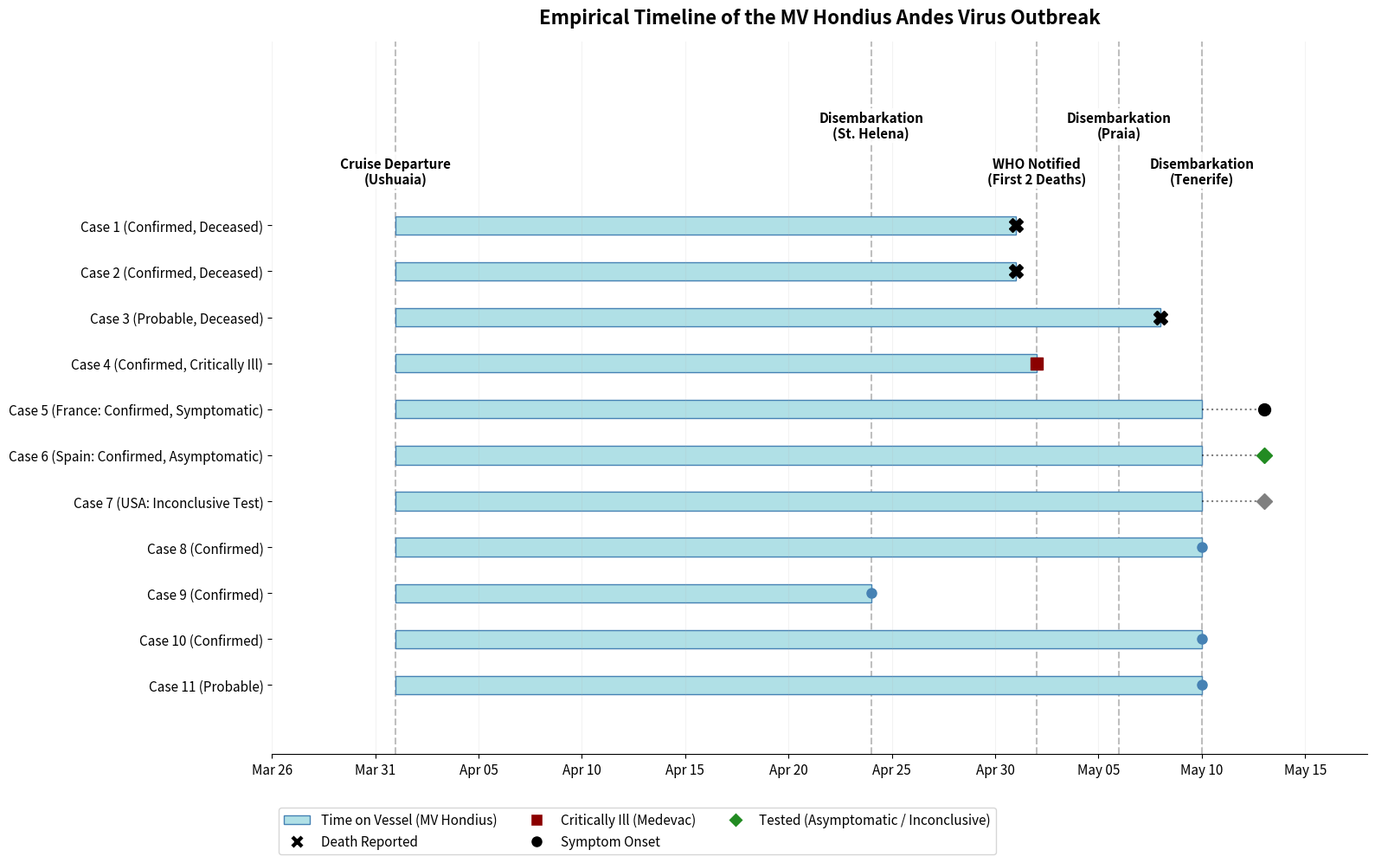

Write Python code to recreate this figure. (Note: this script raises an exception after producing the figure.)
import matplotlib.pyplot as plt
import matplotlib.dates as mdates
import matplotlib.patches as patches
from datetime import datetime, timedelta
import numpy as np
import os
import time

def main():
    # Set up the figure with enough height for 11 patients
    fig, ax = plt.subplots(figsize=(16, 10))
    
    # Define the 11 patients based on WHO data
    patients = [
        'Case 1 (Confirmed, Deceased)', 
        'Case 2 (Confirmed, Deceased)', 
        'Case 3 (Probable, Deceased)',
        'Case 4 (Confirmed, Critically Ill)',
        'Case 5 (France: Confirmed, Symptomatic)',
        'Case 6 (Spain: Confirmed, Asymptomatic)',
        'Case 7 (USA: Inconclusive Test)',
        'Case 8 (Confirmed)',
        'Case 9 (Confirmed)',
        'Case 10 (Confirmed)',
        'Case 11 (Probable)'
    ]
    
    y_pos = np.arange(len(patients))
    
    # Key Dates
    date_departure = datetime(2026, 4, 1)
    
    # Colors
    c_ship = 'powderblue'
    
    # We set a fixed seed to ensure the visualization remains consistent
    np.random.seed(42)
    
    for i, patient in enumerate(patients):
        start_date = date_departure
        
        # Determine disembarkation / end of ship timeline
        if "Deceased" in patient:
            # Died before disembarkation or shortly after
            if i < 2:
                end_date = datetime(2026, 5, 1) # Died before May 2 report
            else:
                end_date = datetime(2026, 5, 8) # Third death reported later
                
            # Time on ship
            ax.barh(y_pos[i], (end_date - start_date).days, left=start_date, height=0.4, color=c_ship, edgecolor='steelblue')
            ax.plot(end_date, y_pos[i], 'kX', markersize=12)
            
        elif "Critically Ill" in patient:
            end_date = datetime(2026, 5, 2) # Evacuated / reported May 2
            ax.barh(y_pos[i], (end_date - start_date).days, left=start_date, height=0.4, color=c_ship, edgecolor='steelblue')
            ax.plot(end_date, y_pos[i], 's', color='darkred', markersize=10)
            
        elif "France" in patient:
            end_date = datetime(2026, 5, 10) # Assume disembarked Tenerife
            onset_date = datetime(2026, 5, 13) # Symptomatic during repatriation
            ax.barh(y_pos[i], (end_date - start_date).days, left=start_date, height=0.4, color=c_ship, edgecolor='steelblue')
            # Repatriation window
            ax.plot([end_date, onset_date], [y_pos[i], y_pos[i]], 'k:', alpha=0.5)
            ax.plot(onset_date, y_pos[i], 'ko', markersize=10)
            
        elif "Spain" in patient or "USA" in patient:
            end_date = datetime(2026, 5, 10)
            test_date = datetime(2026, 5, 13)
            ax.barh(y_pos[i], (end_date - start_date).days, left=start_date, height=0.4, color=c_ship, edgecolor='steelblue')
            ax.plot([end_date, test_date], [y_pos[i], y_pos[i]], 'k:', alpha=0.5)
            # Test marker
            color = 'forestgreen' if "Spain" in patient else 'gray'
            ax.plot(test_date, y_pos[i], 'D', color=color, markersize=9)
            
        else:
            # Generic cases
            # Spread their disembarkation among the 3 ports
            port_date = np.random.choice([datetime(2026, 4, 24), datetime(2026, 5, 6), datetime(2026, 5, 10)])
            ax.barh(y_pos[i], (port_date - start_date).days, left=start_date, height=0.4, color=c_ship, edgecolor='steelblue')
            # generic reported dot
            ax.plot(port_date, y_pos[i], 'o', color='steelblue', markersize=8)

    # Add Vertical Milestone Lines
    milestones = [
        (datetime(2026, 4, 1), "Cruise Departure\n(Ushuaia)"),
        (datetime(2026, 4, 24), "Disembarkation\n(St. Helena)"),
        (datetime(2026, 5, 2), "WHO Notified\n(First 2 Deaths)"),
        (datetime(2026, 5, 6), "Disembarkation\n(Praia)"),
        (datetime(2026, 5, 10), "Disembarkation\n(Tenerife)")
    ]
    
    for i, (date, label) in enumerate(milestones):
        ax.axvline(date, color='gray', linestyle='--', alpha=0.5, zorder=0)
        # Stagger the text significantly higher to avoid Patient 1 at y=0
        y_text_pos = -1.5 if i % 2 == 0 else -2.5
        ax.text(date, y_text_pos, label, rotation=0, ha='center', va='top', 
                fontsize=11, fontweight='bold', color='black', 
                bbox=dict(facecolor='white', alpha=0.9, edgecolor='none', pad=2))

    # Formatting
    ax.set_yticks(y_pos)
    ax.set_yticklabels(patients, fontsize=11)
    
    # Date formatting on X-axis
    ax.xaxis.set_major_locator(mdates.DayLocator(interval=5))
    ax.xaxis.set_major_formatter(mdates.DateFormatter('%b %d'))
    plt.xticks(rotation=0, ha='center', fontsize=11)
    
    ax.invert_yaxis()  # Put Primary Case 1 at the top
    ax.set_xlim(datetime(2026, 3, 26), datetime(2026, 5, 18))
    ax.set_ylim(len(patients) + 0.5, -4.0) # Extra space at top for staggered milestones
    
    ax.spines['top'].set_visible(False)
    ax.spines['right'].set_visible(False)
    ax.spines['left'].set_visible(False)
    ax.grid(axis='x', linestyle='-', alpha=0.15)
    
    ax.set_title("Empirical Timeline of the MV Hondius Andes Virus Outbreak", fontsize=16, fontweight='bold', pad=15)
    
    # Custom Legend
    from matplotlib.lines import Line2D
    custom_lines = [
        patches.Rectangle((0,0),1,1, facecolor=c_ship, edgecolor='steelblue'),
        Line2D([0], [0], marker='X', color='w', markerfacecolor='black', markersize=12),
        Line2D([0], [0], marker='s', color='w', markerfacecolor='darkred', markersize=10),
        Line2D([0], [0], marker='o', color='w', markerfacecolor='black', markersize=10),
        Line2D([0], [0], marker='D', color='w', markerfacecolor='forestgreen', markersize=9)
    ]
    ax.legend(custom_lines, ['Time on Vessel (MV Hondius)', 'Death Reported', 'Critically Ill (Medevac)', 
                             'Symptom Onset', 'Tested (Asymptomatic / Inconclusive)'], 
              loc='lower left', bbox_to_anchor=(0.0, -0.15), ncol=3, fontsize=11)
              
    plt.tight_layout()
    
    artifacts_dir = "/Users/jasonandrews/.gemini/antigravity/brain/26e83a96-4a63-4226-94fe-627b326b4048/artifacts"
    timestamp = int(time.time())
    plot_path = os.path.join(artifacts_dir, f"hondius_patient_timeline_{timestamp}.png")
    plt.savefig(plot_path, dpi=300, bbox_inches='tight')
    plt.close()
    
    print(f"Saved Patient Timeline to {plot_path}")

if __name__ == "__main__":
    main()
